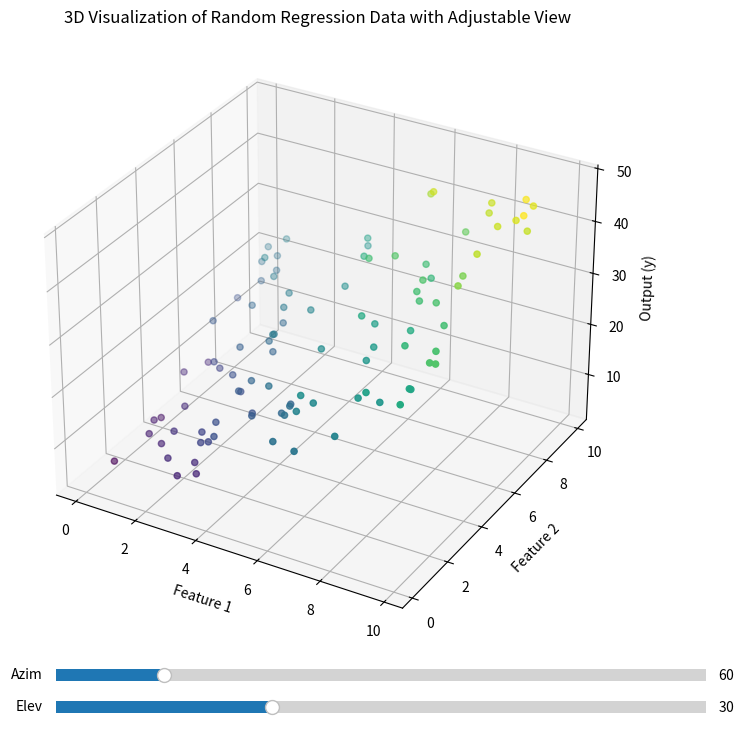

The matplotlib source for this figure:
import numpy as np
import matplotlib.pyplot as plt
from matplotlib.widgets import Slider

def  draw():
    """
    
    
    """
    np.random.seed(42)
    X = np.random.rand(100, 2) * 10  # 100 điểm dữ liệu với 2 features trong khoảng [0, 10]
    y = 3 * X[:, 0] + 2 * X[:, 1] + np.random.randn(100) * 2  

    fig = plt.figure(figsize=(10, 8))
    ax = fig.add_subplot(111, projection='3d')

    sc = ax.scatter(X[:, 0], X[:, 1], y, c=y, cmap='viridis', marker='o')

    ax.set_title('3D Visualization of Random Regression Data with Adjustable View')
    ax.set_xlabel('Feature 1')
    ax.set_ylabel('Feature 2')
    ax.set_zlabel('Output (y)')

    axcolor = 'lightgoldenrodyellow'
    ax_elev = plt.axes([0.25, 0.02, 0.65, 0.03], facecolor=axcolor)  # Slider cho elev
    ax_azim = plt.axes([0.25, 0.06, 0.65, 0.03], facecolor=axcolor)  # Slider cho azim

    slider_elev = Slider(ax_elev, 'Elev', 0, 90, valinit=30)
    slider_azim = Slider(ax_azim, 'Azim', 0, 360, valinit=60)

    def update(val):
        ax.view_init(elev=slider_elev.val, azim=slider_azim.val)
        fig.canvas.draw_idle()  

    slider_elev.on_changed(update)
    slider_azim.on_changed(update)

    plt.show()

if __name__ == "__main__" :
    draw()
    